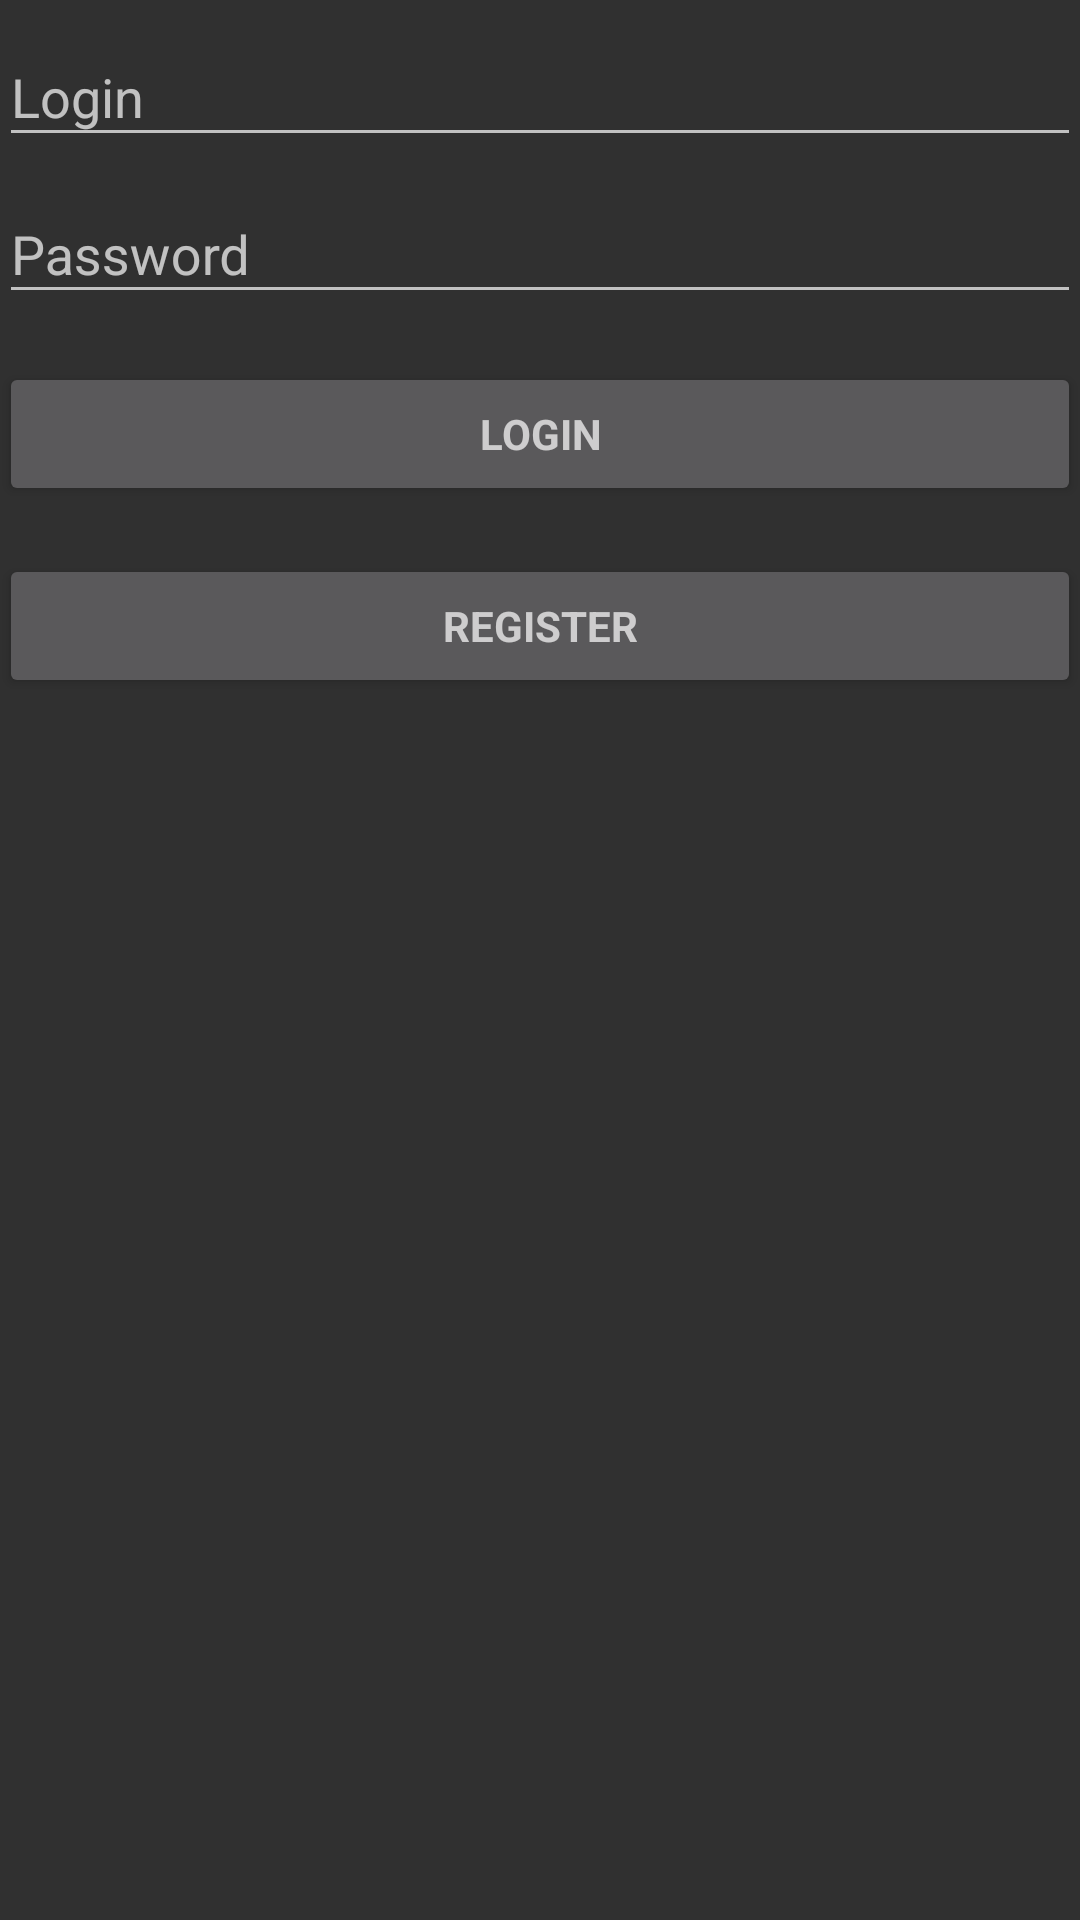

Reconstruct the res/layout file that produces this screen, plus the resources it refers to.
<!-- AndroidManifest.xml: activity theme Theme.AppCompat -->
<!-- res/layout/activity_login.xml -->
<?xml version="1.0" encoding="utf-8"?>
<LinearLayout xmlns:android="http://schemas.android.com/apk/res/android"
    xmlns:tools="http://schemas.android.com/tools"
    android:layout_width="match_parent"
    android:layout_height="match_parent"
    android:gravity="center_horizontal"
    android:orientation="vertical"
    android:paddingBottom="@dimen/activity_vertical_margin"
    android:paddingLeft="@dimen/activity_horizontal_margin"
    android:paddingRight="@dimen/activity_horizontal_margin"
    android:paddingTop="@dimen/activity_vertical_margin"
    tools:context=".activity.LoginActivity">

    
    <ProgressBar
        android:id="@+id/login_progress"
        style="?android:attr/progressBarStyleLarge"
        android:layout_width="wrap_content"
        android:layout_height="wrap_content"
        android:layout_marginBottom="8dp"
        android:visibility="gone" />

    <ScrollView
        android:id="@+id/login_form"
        android:layout_width="match_parent"
        android:layout_height="match_parent">

        <LinearLayout
            android:id="@+id/email_login_form"
            android:layout_width="match_parent"
            android:layout_height="wrap_content"
            android:orientation="vertical">

            <android.support.design.widget.TextInputLayout
                android:layout_width="match_parent"
                android:layout_height="wrap_content">

                <android.support.design.widget.TextInputEditText
                    android:id="@+id/login"
                    android:layout_width="match_parent"
                    android:layout_height="wrap_content"
                    android:hint="@string/login"
                    android:inputType="textEmailAddress"
                    android:maxLines="1"
                    android:singleLine="true" />

            </android.support.design.widget.TextInputLayout>

            <android.support.design.widget.TextInputLayout
                android:layout_width="match_parent"
                android:layout_height="wrap_content">

                <android.support.design.widget.TextInputEditText
                    android:id="@+id/password"
                    android:layout_width="match_parent"
                    android:layout_height="wrap_content"
                    android:hint="@string/prompt_password"
                    android:imeActionId="6"
                    android:imeActionLabel="@string/action_sign_in_short"
                    android:imeOptions="actionUnspecified"
                    android:inputType="textPassword"
                    android:maxLines="1"
                    android:singleLine="true" />

            </android.support.design.widget.TextInputLayout>

            <Button
                android:id="@+id/login_button"
                style="?android:textAppearanceSmall"
                android:layout_width="match_parent"
                android:layout_height="wrap_content"
                android:layout_marginTop="16dp"
                android:text="@string/action_login"
                android:textStyle="bold" />
            <Button
                android:id="@+id/register_button"
                style="?android:textAppearanceSmall"
                android:layout_width="match_parent"
                android:layout_height="wrap_content"
                android:layout_marginTop="16dp"
                android:text="@string/action_register"
                android:textStyle="bold" />

        </LinearLayout>
    </ScrollView>
</LinearLayout>
<!-- resources referenced by this layout -->
<resources>
  <string name="action_login">Login</string>
  <string name="action_register">Register</string>
  <string name="action_sign_in_short">Sign in</string>
  <string name="login">Login</string>
  <string name="prompt_password">Password</string>
</resources>
